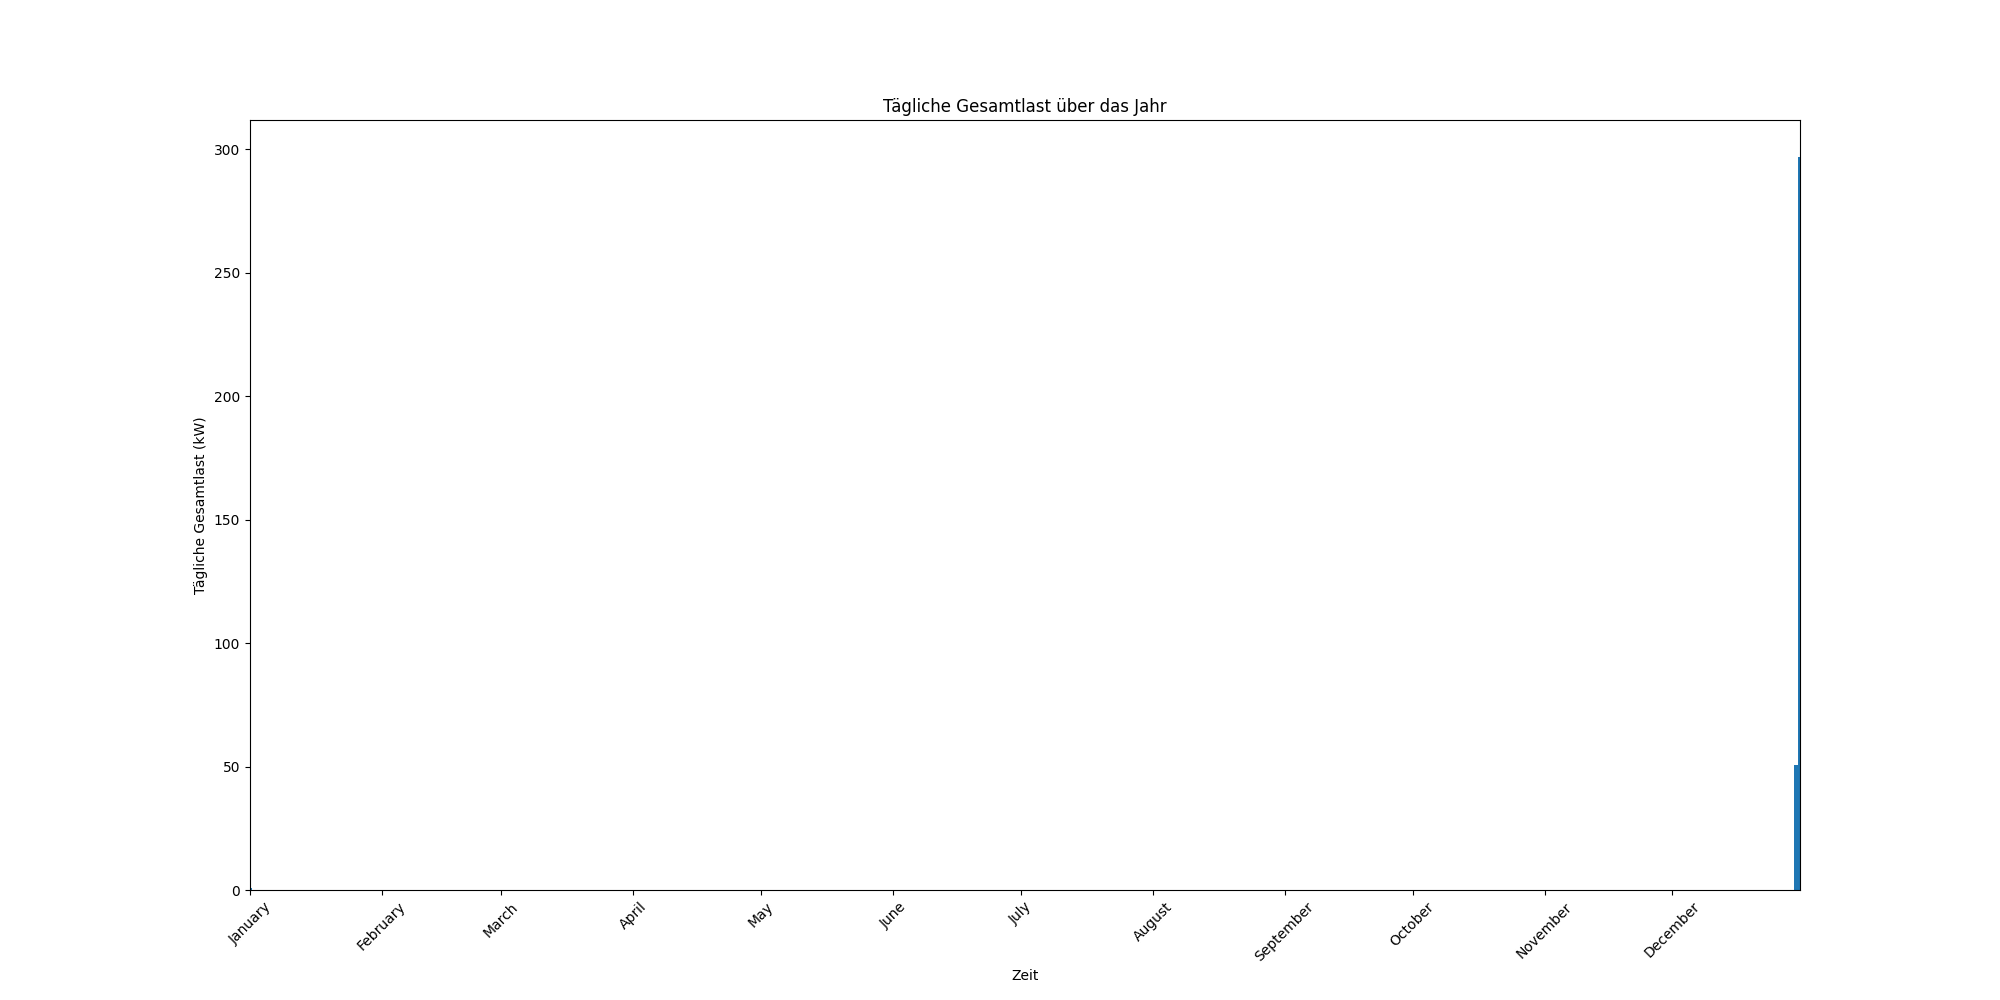

The data file committed next to this chart (first rows):
Time stamp; Gesamtlast
01.01 00:00; 0,625
01.01 00:15; 0,0
01.01 00:30; 0,0
01.01 00:45; 0,0
01.01 01:00; 0,0
01.01 01:15; 0,0
01.01 01:30; 0,0
01.01 01:45; 0,0
01.01 02:00; 0,0
01.01 02:15; 0,0
01.01 02:30; 0,0
01.01 02:45; 0,0
01.01 03:00; 0,0
01.01 03:15; 0,0
01.01 03:30; 0,0
01.01 03:45; 0,0
01.01 04:00; 0,0
01.01 04:15; 0,0
01.01 04:30; 0,0
01.01 04:45; 0,0
01.01 05:00; 0,0
01.01 05:15; 0,0
01.01 05:30; 0,0
01.01 05:45; 0,0
01.01 06:00; 0,0
01.01 06:15; 0,0
01.01 06:30; 0,0
01.01 06:45; 0,0
01.01 07:00; 0,0
01.01 07:15; 0,0
01.01 07:30; 0,0
01.01 07:45; 0,0
01.01 08:00; 0,0
01.01 08:15; 0,0
01.01 08:30; 0,0
01.01 08:45; 0,0
01.01 09:00; 0,0
01.01 09:15; 0,0
01.01 09:30; 0,0
01.01 09:45; 0,0
01.01 10:00; 0,0
01.01 10:15; 0,0
01.01 10:30; 0,0
01.01 10:45; 0,0
01.01 11:00; 0,0
01.01 11:15; 0,0
01.01 11:30; 0,0
01.01 11:45; 0,0
01.01 12:00; 0,0
01.01 12:15; 0,0
01.01 12:30; 0,0
01.01 12:45; 0,0
01.01 13:00; 0,0
01.01 13:15; 0,0
01.01 13:30; 0,0
01.01 13:45; 0,0
01.01 14:00; 0,0
01.01 14:15; 0,0
01.01 14:30; 0,0
01.01 14:45; 0,0
... 34,980 more rows
